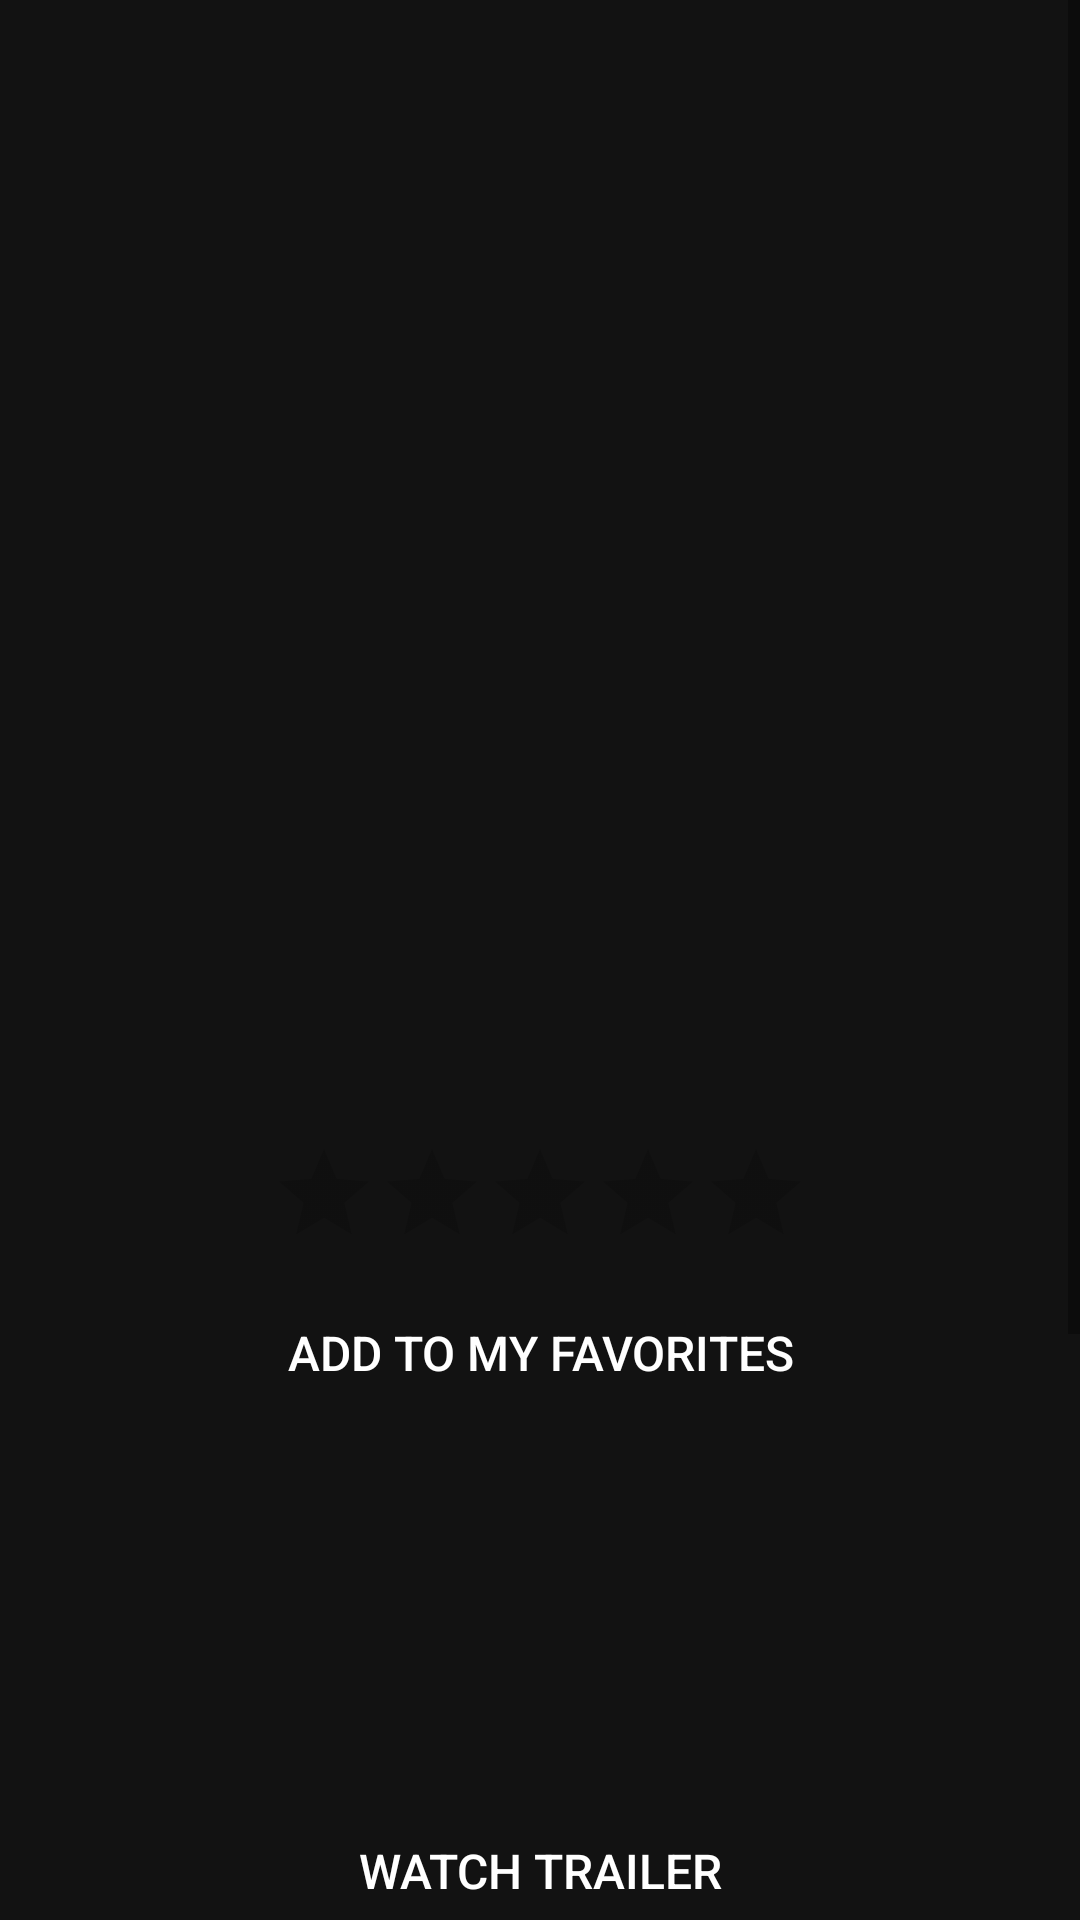

Here is an Android app screen rendered from its layout file. Give the layout XML and the strings, colors and styles it references.
<!-- AndroidManifest.xml: application theme AppTheme -->
<!-- res/layout/fragment_movie_detail.xml -->
<?xml version="1.0" encoding="utf-8"?>
<android.support.constraint.ConstraintLayout xmlns:android="http://schemas.android.com/apk/res/android"
    xmlns:tools="http://schemas.android.com/tools"
    android:layout_width="match_parent"
    android:layout_height="match_parent">

    <ScrollView
        android:layout_width="match_parent"
        android:layout_height="match_parent">

        <LinearLayout
            android:layout_width="match_parent"
            android:layout_height="wrap_content"
            android:background="#121212"
            android:orientation="vertical">

            <ImageView
                android:id="@+id/header_backdrop"
                android:layout_width="match_parent"
                android:layout_height="240dp"
                android:cropToPadding="false"
                android:scaleType="centerCrop" />

            <ImageView
                android:id="@+id/iv_movie_poster"
                android:layout_width="150dp"
                android:layout_height="220dp"
                android:layout_gravity="center_horizontal"
                android:layout_marginTop="-165dp"
                android:background="@android:color/transparent"
                android:scaleType="centerCrop" />

            <LinearLayout
                android:id="@+id/ll_movie_info_holder"
                android:layout_width="match_parent"
                android:layout_height="wrap_content"
                android:orientation="vertical"
                android:padding="15dp">

                <LinearLayout
                    android:layout_width="wrap_content"
                    android:layout_height="wrap_content"
                    android:orientation="horizontal"
                    android:layout_marginBottom="5dp"
                    android:layout_gravity="center_horizontal">

                    <TextView
                        android:id="@+id/tv_movie_release_date"
                        android:layout_width="wrap_content"
                        android:layout_height="wrap_content"
                        android:textColor="#aaa"
                        android:textSize="16sp" />

                    <TextView
                        android:layout_marginLeft="10dp"
                        android:id="@+id/tv_movie_runtime"
                        android:layout_width="wrap_content"
                        android:layout_height="wrap_content"
                        android:textColor="#aaa"
                        android:textSize="16sp" />

                </LinearLayout>

                <TextView
                    android:id="@+id/tv_movie_title"
                    android:layout_width="match_parent"
                    android:layout_height="wrap_content"
                    android:textAlignment="center"
                    android:textColor="#ffffff"
                    android:textSize="32sp" />

                <RatingBar
                    android:id="@+id/rb_movie_rating"
                    style="@style/Widget.AppCompat.RatingBar.Indicator"
                    android:layout_width="wrap_content"
                    android:layout_height="wrap_content"
                    android:layout_gravity="center"
                    android:layout_marginBottom="15dp"
                    android:isIndicator="true"
                    android:numStars="5"
                    android:stepSize="0.1" />

                <Button
                    android:id="@+id/btn_favorites"
                    android:layout_width="match_parent"
                    android:layout_height="wrap_content"
                    android:layout_marginBottom="15dp"
                    android:textColor="#ffffff"
                    android:textSize="16sp"
                    android:height="40dp"
                    android:maxHeight="40dp"
                    android:minHeight="40dp"
                    android:text="@string/add_to_my_favorites"
                    android:background="@drawable/btn_styling" />

                <TextView
                    android:id="@+id/tv_movie_overview"
                    android:layout_width="match_parent"
                    android:layout_height="wrap_content"
                    android:layout_marginBottom="15dp"
                    android:textColor="#fff"
                    android:textSize="22sp" />

                <TextView
                    android:id="@+id/tv_movie_genres"
                    android:layout_width="match_parent"
                    android:layout_height="wrap_content"
                    android:textColor="#aaa"
                    android:textSize="16sp" />

                <TextView
                    android:id="@+id/tv_movie_production_companies"
                    android:layout_width="match_parent"
                    android:layout_height="wrap_content"
                    android:textColor="#aaa"
                    android:textSize="16sp"
                    android:layout_marginBottom="30dp"/>

                <Button
                    android:id="@+id/btn_trailer"
                    android:layout_width="wrap_content"
                    android:layout_height="wrap_content"
                    android:paddingLeft="30dp"
                    android:paddingRight="30dp"
                    android:layout_gravity="center"
                    android:textColor="#ffffff"
                    android:layout_marginBottom="15dp"
                    android:text="@string/watch_trailer"
                    android:textSize="16sp"
                    android:height="40dp"
                    android:maxHeight="40dp"
                    android:minHeight="40dp"
                    android:background="@drawable/btn_styling"/>

            </LinearLayout>

            <LinearLayout
                android:layout_width="match_parent"
                android:layout_height="wrap_content"
                android:orientation="vertical">

                <TextView
                    android:id="@+id/tv_cast"
                    android:layout_width="match_parent"
                    android:layout_height="wrap_content"
                    android:layout_marginBottom="15dp"
                    android:text="@string/cast"
                    android:textAlignment="center"
                    android:textColor="#fff"
                    android:textSize="22sp" />

                <android.support.v7.widget.RecyclerView
                    android:id="@+id/rv_cast"
                    android:layout_width="match_parent"
                    android:layout_height="wrap_content">

                </android.support.v7.widget.RecyclerView>

                <TextView
                    android:id="@+id/tv_crew"
                    android:layout_width="match_parent"
                    android:layout_height="wrap_content"
                    android:layout_marginBottom="15dp"
                    android:layout_marginTop="30dp"
                    android:text="@string/crew"
                    android:textAlignment="center"
                    android:textColor="#fff"
                    android:textSize="22sp" />

                <android.support.v7.widget.RecyclerView
                    android:id="@+id/rv_crew"
                    android:layout_width="match_parent"
                    android:layout_height="wrap_content">

                </android.support.v7.widget.RecyclerView>
            </LinearLayout>


            <TextView
                android:id="@+id/tv_error_message"
                android:layout_width="wrap_content"
                android:layout_height="wrap_content"
                android:padding="16dp"
                android:text="@string/error_message"
                android:textSize="22sp"
                android:visibility="invisible" />

            <ProgressBar
                android:id="@+id/pb_loading_indicator"
                android:layout_width="42dp"
                android:layout_height="42dp"
                android:layout_gravity="center"
                android:visibility="invisible" />

        </LinearLayout>
    </ScrollView>

</android.support.constraint.ConstraintLayout>
<!-- resources referenced by this layout -->
<resources>
  <string name="add_to_my_favorites">Add to my favorites</string>
  <string name="cast">Cast</string>
  <string name="crew">Crew</string>
  <string name="error_message">Failed to get results, please try again.</string>
  <string name="watch_trailer">Watch Trailer</string>
  <style name="AppTheme" parent="Theme.AppCompat.Light.NoActionBar">
          
          <item name="colorPrimary">@color/colorPrimary</item>
          <item name="colorPrimaryDark">@color/colorPrimaryDark</item>
          <item name="colorAccent">@color/colorAccent</item>
      </style>
  <color name="colorPrimary">@color/Black</color>
  <color name="colorPrimaryDark">@color/Black</color>
  <color name="colorAccent">#FF4081</color>
  <color name="Black">#000000</color>
</resources>
